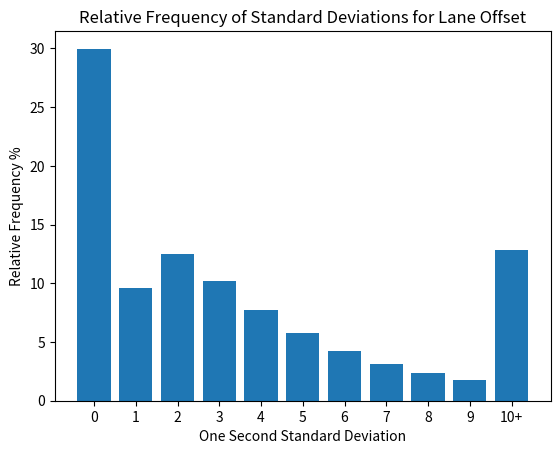

Python code for this plot:
import numpy as np
import matplotlib.pyplot as plt

y = [29.96821172, 9.57406813, 12.48006565, 10.16290276, 7.731386949,
     5.754940334, 4.236148929, 3.117784088, 2.340054346, 1.784953888,
     12.84948321]

objects = ['0', '1', '2', '3', '4', '5', '6', '7', '8', '9', '10+']
y_pos = np.arange(len(objects))

plt.bar(y_pos, y, align='center')
plt.xticks(y_pos, objects)
plt.ylabel('Relative Frequency %')
plt.xlabel('One Second Standard Deviation')
plt.title('Relative Frequency of Standard Deviations for Lane Offset')
plt.show()
